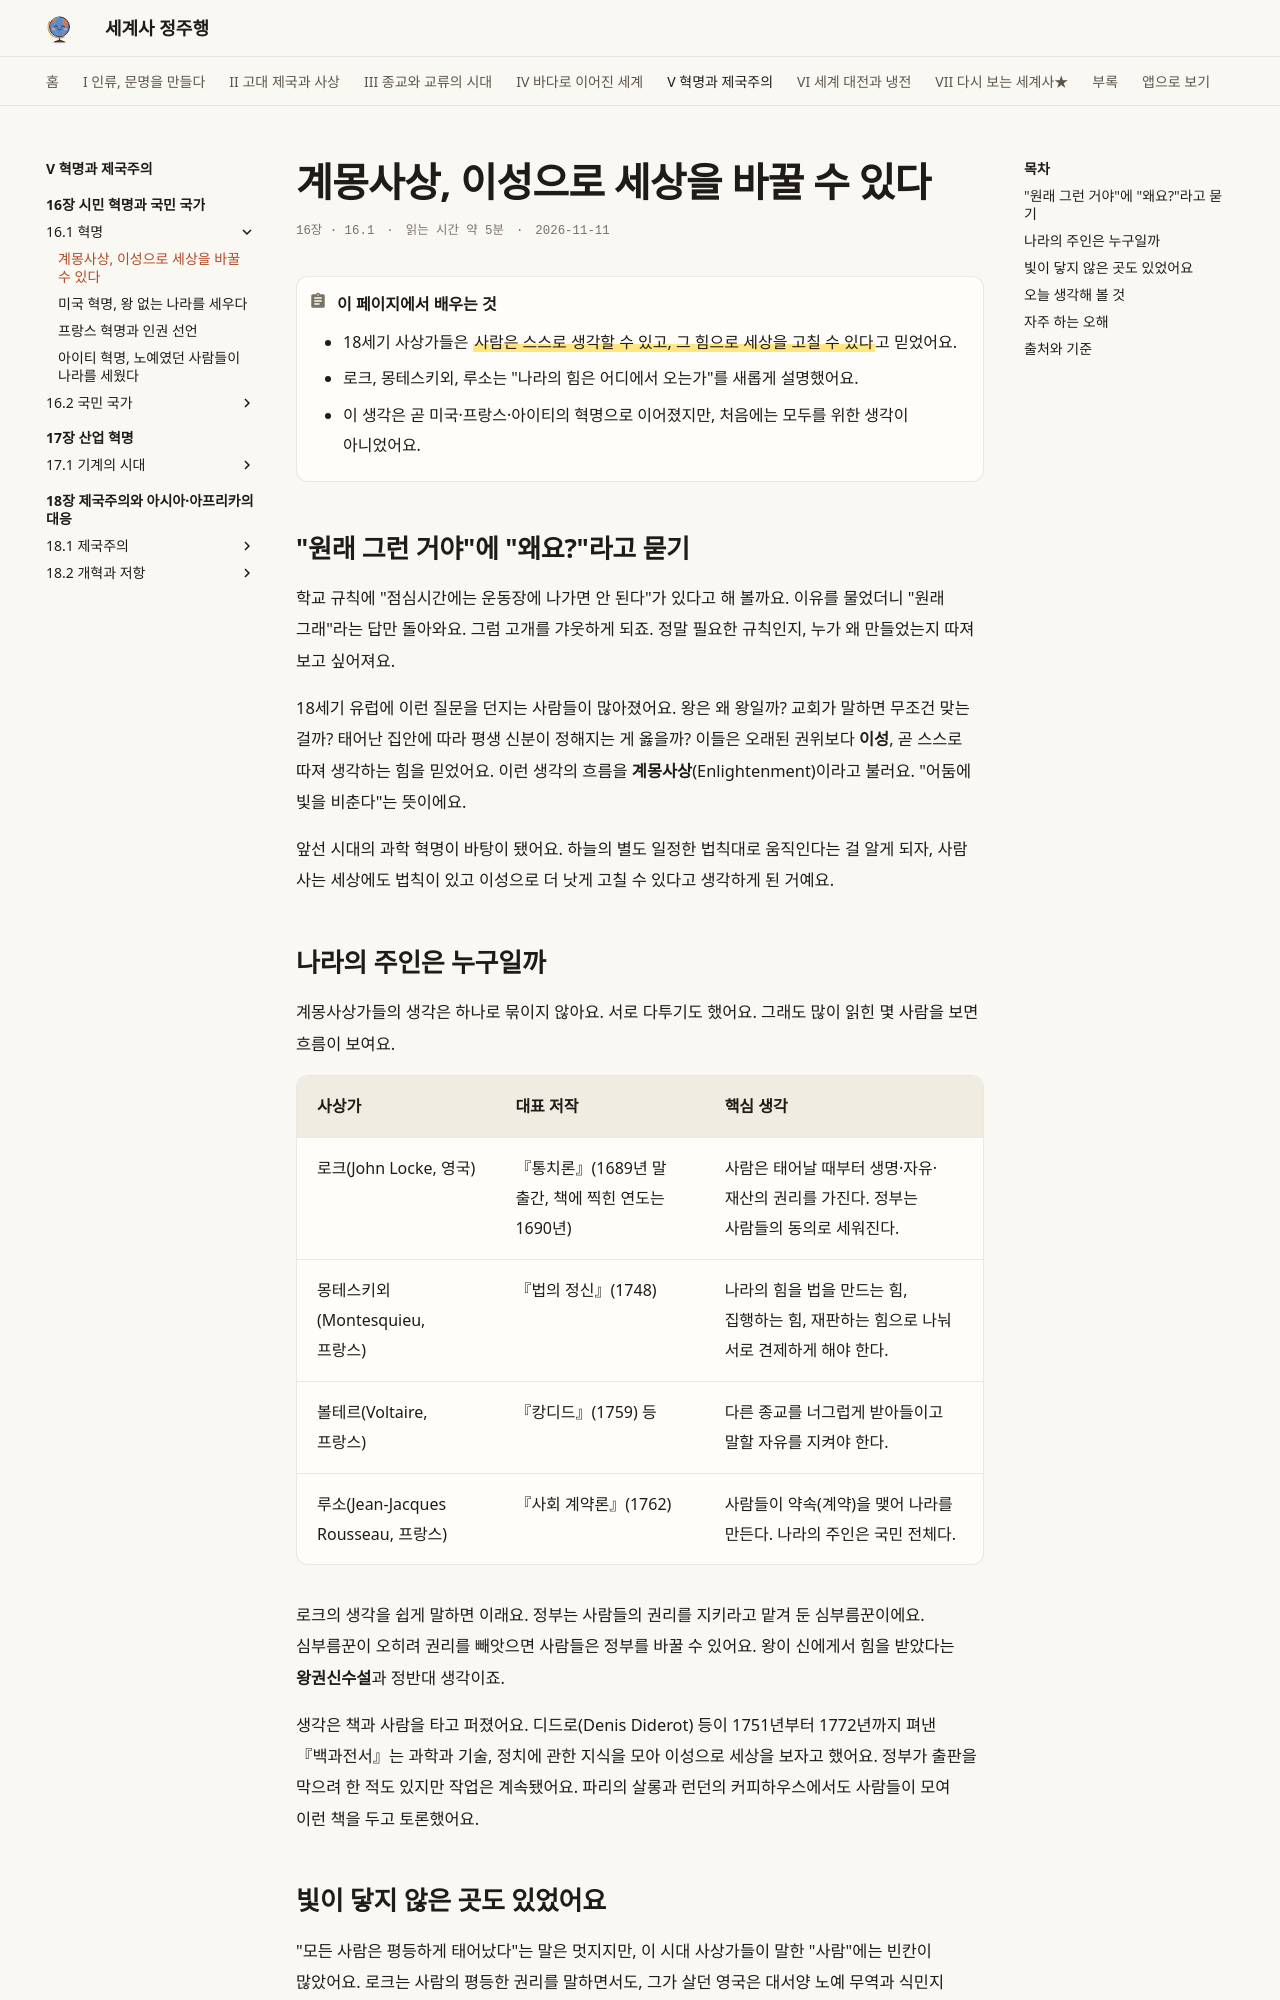

repository: history-jungjuhang/world-history · page: part5/ch16/enlightenment/index.html · generator: mkdocs

# 계몽사상, 이성으로 세상을 바꿀 수 있다

<p class="ep-meta"><span>16장 · 16.1</span><span>읽는 시간 약 5분</span><span>2026-11-11</span></p>

!!! abstract "이 페이지에서 배우는 것"
    - 18세기 사상가들은 ==사람은 스스로 생각할 수 있고, 그 힘으로 세상을 고칠 수 있다==고 믿었어요.
    - 로크, 몽테스키외, 루소는 "나라의 힘은 어디에서 오는가"를 새롭게 설명했어요.
    - 이 생각은 곧 미국·프랑스·아이티의 혁명으로 이어졌지만, 처음에는 모두를 위한 생각이 아니었어요.

## "원래 그런 거야"에 "왜요?"라고 묻기

학교 규칙에 "점심시간에는 운동장에 나가면 안 된다"가 있다고 해 볼까요. 이유를 물었더니 "원래 그래"라는 답만 돌아와요. 그럼 고개를 갸웃하게 되죠. 정말 필요한 규칙인지, 누가 왜 만들었는지 따져 보고 싶어져요.

18세기 유럽에 이런 질문을 던지는 사람들이 많아졌어요. 왕은 왜 왕일까? 교회가 말하면 무조건 맞는 걸까? 태어난 집안에 따라 평생 신분이 정해지는 게 옳을까? 이들은 오래된 권위보다 **이성**, 곧 스스로 따져 생각하는 힘을 믿었어요. 이런 생각의 흐름을 **계몽사상**(Enlightenment)이라고 불러요. "어둠에 빛을 비춘다"는 뜻이에요.

앞선 시대의 과학 혁명이 바탕이 됐어요. 하늘의 별도 일정한 법칙대로 움직인다는 걸 알게 되자, 사람 사는 세상에도 법칙이 있고 이성으로 더 낫게 고칠 수 있다고 생각하게 된 거예요.

## 나라의 주인은 누구일까

계몽사상가들의 생각은 하나로 묶이지 않아요. 서로 다투기도 했어요. 그래도 많이 읽힌 몇 사람을 보면 흐름이 보여요.

| 사상가 | 대표 저작 | 핵심 생각 |
|---|---|---|
| 로크(John Locke, 영국) | 『통치론』(1689년 말 출간, 책에 찍힌 연도는 1690년) | 사람은 태어날 때부터 생명·자유·재산의 권리를 가진다. 정부는 사람들의 동의로 세워진다. |
| 몽테스키외(Montesquieu, 프랑스) | 『법의 정신』(1748) | 나라의 힘을 법을 만드는 힘, 집행하는 힘, 재판하는 힘으로 나눠 서로 견제하게 해야 한다. |
| 볼테르(Voltaire, 프랑스) | 『캉디드』(1759) 등 | 다른 종교를 너그럽게 받아들이고 말할 자유를 지켜야 한다. |
| 루소(Jean-Jacques Rousseau, 프랑스) | 『사회 계약론』(1762) | 사람들이 약속(계약)을 맺어 나라를 만든다. 나라의 주인은 국민 전체다. |

로크의 생각을 쉽게 말하면 이래요. 정부는 사람들의 권리를 지키라고 맡겨 둔 심부름꾼이에요. 심부름꾼이 오히려 권리를 빼앗으면 사람들은 정부를 바꿀 수 있어요. 왕이 신에게서 힘을 받았다는 **왕권신수설**과 정반대 생각이죠.

생각은 책과 사람을 타고 퍼졌어요. 디드로(Denis Diderot) 등이 1751년부터 1772년까지 펴낸 『백과전서』는 과학과 기술, 정치에 관한 지식을 모아 이성으로 세상을 보자고 했어요. 정부가 출판을 막으려 한 적도 있지만 작업은 계속됐어요. 파리의 살롱과 런던의 커피하우스에서도 사람들이 모여 이런 책을 두고 토론했어요.
